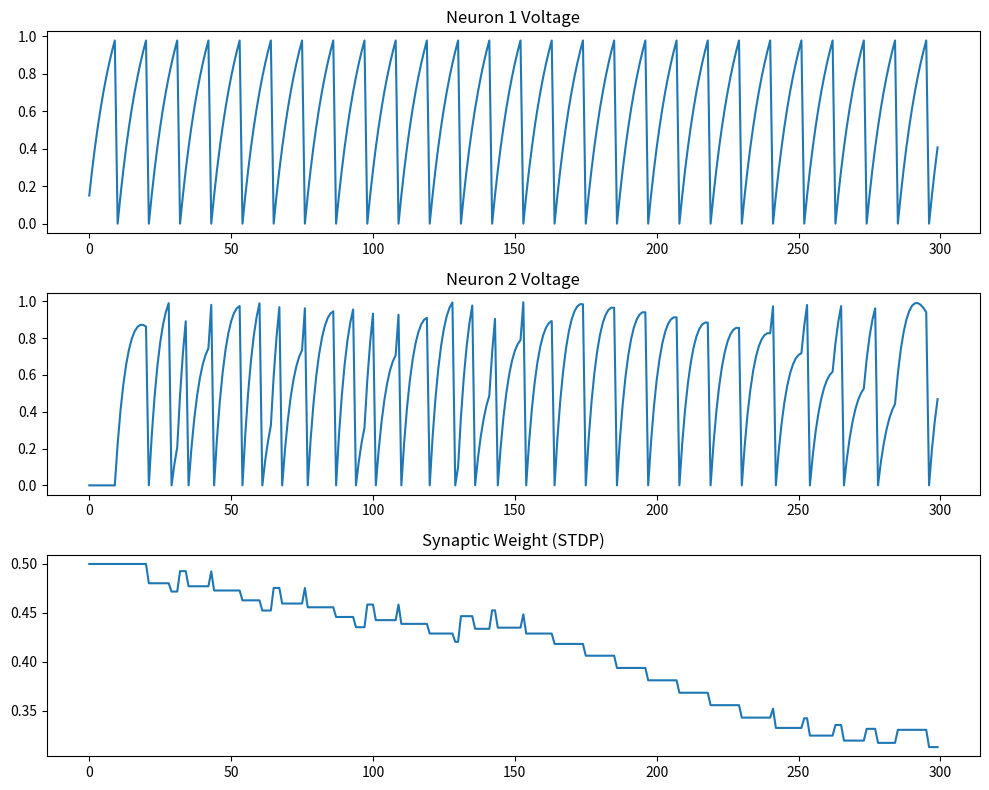

Reproduce this figure in Python.
import numpy as np
import matplotlib.pyplot as plt

# -------------------------
# Simulation parameters
# -------------------------
time_steps = 300
tau = 10
threshold = 1.0

# STDP parameters
A_plus = 0.02
A_minus = 0.015
trace_decay = 0.9

# Initial synaptic weight
synaptic_weight = 0.5

# Neuron states
v1 = 0
v2 = 0

# Synaptic current
syn_current = 0

# STDP traces
pre_trace = 0
post_trace = 0

# Tracking
v1_history = []
v2_history = []
weight_history = []

for t in range(time_steps):

    # -------------------------
    # Neuron 1 (input neuron)
    # -------------------------
    input_current = 1.5

    dv1 = (-v1 + input_current) / tau
    v1 += dv1

    spike1 = 0
    if v1 >= threshold:
        spike1 = 1
        v1 = 0

    # -------------------------
    # Synaptic dynamics
    # -------------------------
    if spike1:
        syn_current += synaptic_weight * 5

    syn_current *= 0.9

    # -------------------------
    # Neuron 2
    # -------------------------
    dv2 = (-v2 + syn_current) / tau
    v2 += dv2

    spike2 = 0
    if v2 >= threshold:
        spike2 = 1
        v2 = 0

    # -------------------------
    # STDP learning (trace-based)
    # -------------------------

    # Decay traces
    pre_trace *= trace_decay
    post_trace *= trace_decay

    # Pre spike event
    if spike1:
        pre_trace += 1
        synaptic_weight += A_plus * post_trace

    # Post spike event
    if spike2:
        post_trace += 1
        synaptic_weight -= A_minus * pre_trace

    # Clamp weight to stable range
    synaptic_weight = max(0, min(synaptic_weight, 5))

    # -------------------------
    # Store history
    # -------------------------
    v1_history.append(v1)
    v2_history.append(v2)
    weight_history.append(synaptic_weight)

# -------------------------
# Plot results
# -------------------------
plt.figure(figsize=(10, 8))

plt.subplot(3, 1, 1)
plt.plot(v1_history)
plt.title("Neuron 1 Voltage")

plt.subplot(3, 1, 2)
plt.plot(v2_history)
plt.title("Neuron 2 Voltage")

plt.subplot(3, 1, 3)
plt.plot(weight_history)
plt.title("Synaptic Weight (STDP)")

plt.tight_layout()
plt.show()
